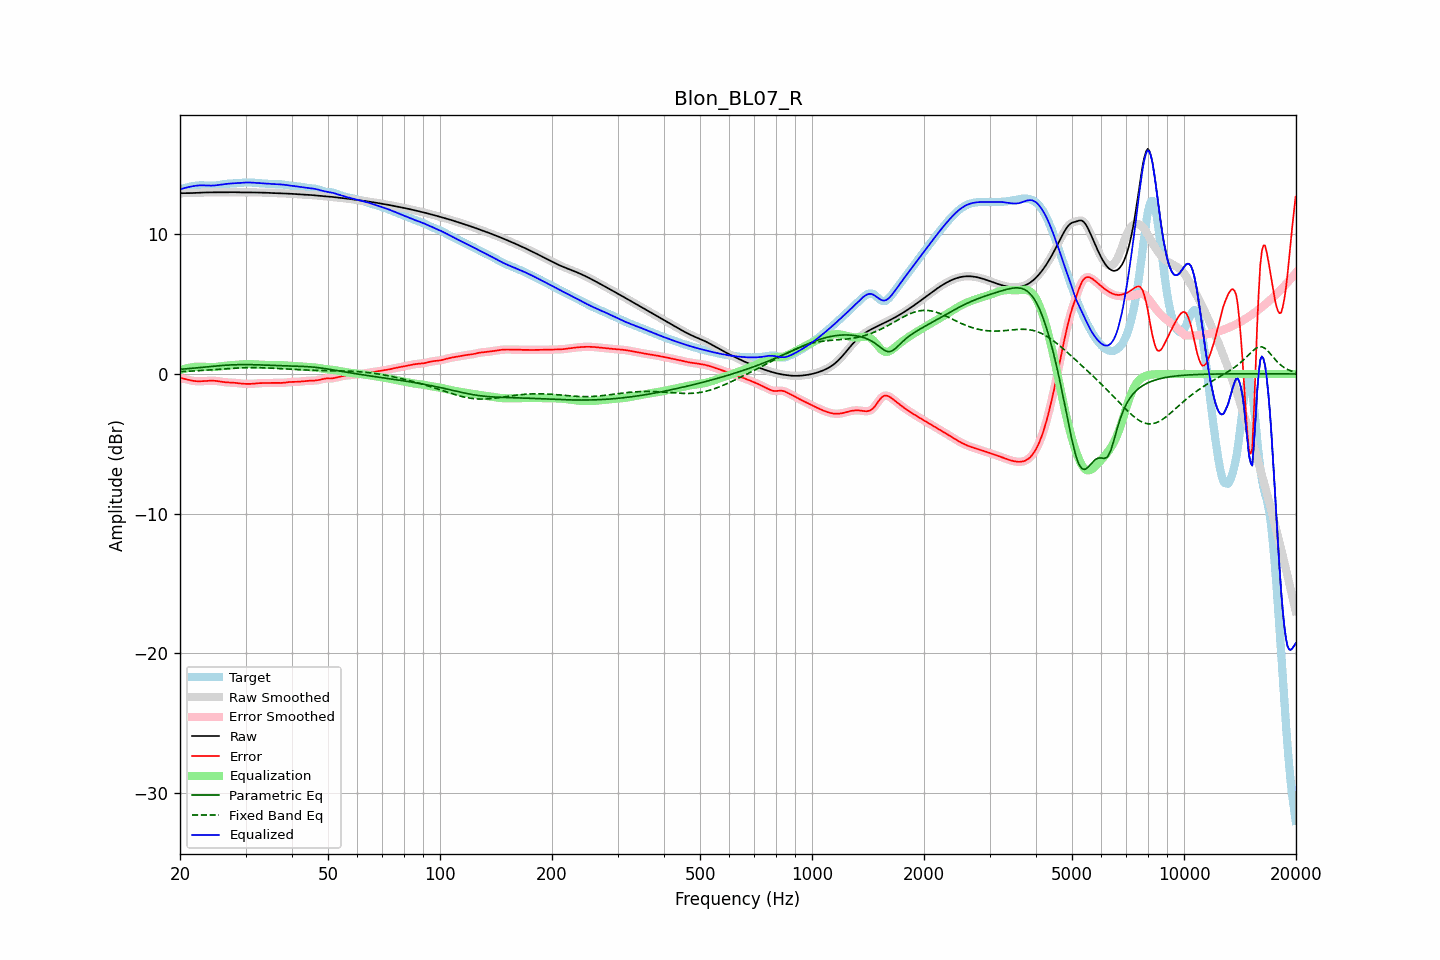

The data file committed next to this chart (first rows):
frequency, raw, error, smoothed, error_smoothed, equalization, parametric_eq, fixed_band_eq, equalized_raw, equalized_smoothed, target
20.00, 12.94, -0.28, 12.94, -0.28, 0.27, 0.33, 0.16, 13.21, 13.21, 13.23
20.20, 12.94, -0.31, 12.94, -0.31, 0.31, 0.34, 0.17, 13.25, 13.25, 13.25
20.40, 12.94, -0.34, 12.94, -0.34, 0.34, 0.35, 0.17, 13.29, 13.29, 13.28
20.61, 12.95, -0.37, 12.95, -0.37, 0.37, 0.36, 0.18, 13.32, 13.32, 13.31
20.81, 12.95, -0.39, 12.95, -0.39, 0.40, 0.37, 0.19, 13.35, 13.35, 13.34
21.02, 12.95, -0.42, 12.95, -0.42, 0.43, 0.38, 0.19, 13.38, 13.38, 13.37
21.23, 12.95, -0.45, 12.95, -0.45, 0.45, 0.39, 0.20, 13.40, 13.40, 13.40
21.44, 12.95, -0.47, 12.95, -0.47, 0.47, 0.40, 0.20, 13.42, 13.42, 13.43
21.66, 12.96, -0.49, 12.96, -0.49, 0.49, 0.41, 0.21, 13.45, 13.45, 13.45
21.87, 12.96, -0.51, 12.96, -0.51, 0.50, 0.42, 0.22, 13.47, 13.47, 13.47
22.09, 12.97, -0.52, 12.97, -0.52, 0.52, 0.43, 0.22, 13.48, 13.48, 13.49
22.31, 12.97, -0.52, 12.97, -0.52, 0.52, 0.44, 0.23, 13.49, 13.49, 13.50
22.54, 12.98, -0.53, 12.98, -0.52, 0.52, 0.45, 0.24, 13.50, 13.50, 13.50
22.76, 12.99, -0.52, 12.99, -0.52, 0.52, 0.47, 0.24, 13.51, 13.51, 13.51
22.99, 12.99, -0.52, 12.99, -0.52, 0.52, 0.48, 0.25, 13.51, 13.51, 13.51
23.22, 13.00, -0.51, 13.00, -0.51, 0.51, 0.49, 0.26, 13.50, 13.50, 13.50
23.45, 13.00, -0.50, 13.00, -0.50, 0.50, 0.50, 0.27, 13.50, 13.50, 13.50
23.69, 13.00, -0.49, 13.00, -0.49, 0.49, 0.51, 0.27, 13.50, 13.50, 13.49
23.92, 13.00, -0.49, 13.00, -0.49, 0.49, 0.52, 0.28, 13.49, 13.49, 13.49
24.16, 13.00, -0.48, 13.00, -0.48, 0.49, 0.53, 0.29, 13.49, 13.49, 13.49
24.40, 13.00, -0.48, 13.00, -0.48, 0.49, 0.54, 0.30, 13.49, 13.49, 13.49
24.65, 13.00, -0.49, 13.00, -0.49, 0.49, 0.56, 0.31, 13.49, 13.49, 13.49
24.89, 13.00, -0.49, 13.00, -0.49, 0.50, 0.57, 0.32, 13.50, 13.50, 13.50
25.14, 13.01, -0.51, 13.01, -0.51, 0.51, 0.58, 0.32, 13.52, 13.52, 13.51
25.39, 13.01, -0.52, 13.01, -0.52, 0.52, 0.59, 0.33, 13.53, 13.53, 13.53
25.65, 13.01, -0.54, 13.01, -0.54, 0.54, 0.60, 0.34, 13.55, 13.55, 13.55
25.91, 13.01, -0.56, 13.01, -0.56, 0.56, 0.60, 0.35, 13.57, 13.57, 13.57
26.16, 13.01, -0.58, 13.01, -0.58, 0.57, 0.61, 0.36, 13.58, 13.58, 13.59
26.43, 13.01, -0.59, 13.01, -0.59, 0.59, 0.62, 0.37, 13.60, 13.60, 13.61
26.69, 13.01, -0.60, 13.01, -0.60, 0.60, 0.63, 0.38, 13.61, 13.61, 13.62
26.96, 13.02, -0.61, 13.02, -0.61, 0.61, 0.64, 0.38, 13.62, 13.62, 13.63
27.23, 13.02, -0.62, 13.02, -0.61, 0.62, 0.64, 0.39, 13.63, 13.63, 13.63
27.50, 13.02, -0.62, 13.02, -0.62, 0.62, 0.65, 0.40, 13.64, 13.64, 13.64
27.77, 13.02, -0.63, 13.02, -0.63, 0.63, 0.65, 0.41, 13.65, 13.65, 13.64
28.05, 13.01, -0.63, 13.01, -0.64, 0.64, 0.66, 0.41, 13.66, 13.66, 13.65
28.33, 13.01, -0.65, 13.01, -0.65, 0.65, 0.66, 0.42, 13.66, 13.66, 13.66
28.62, 13.01, -0.66, 13.01, -0.66, 0.66, 0.66, 0.43, 13.67, 13.67, 13.67
28.90, 13.00, -0.68, 13.00, -0.68, 0.68, 0.67, 0.43, 13.68, 13.68, 13.68
29.19, 13.00, -0.69, 13.00, -0.69, 0.69, 0.67, 0.44, 13.69, 13.69, 13.69
29.48, 13.00, -0.70, 13.00, -0.70, 0.70, 0.67, 0.44, 13.70, 13.70, 13.70
29.78, 13.00, -0.71, 13.00, -0.71, 0.71, 0.67, 0.45, 13.71, 13.71, 13.71
30.08, 13.00, -0.71, 13.00, -0.71, 0.71, 0.67, 0.45, 13.71, 13.71, 13.71
30.38, 13.00, -0.71, 13.00, -0.71, 0.71, 0.67, 0.45, 13.72, 13.71, 13.72
30.68, 13.00, -0.71, 13.00, -0.71, 0.71, 0.67, 0.45, 13.71, 13.71, 13.72
30.99, 13.00, -0.71, 13.00, -0.71, 0.71, 0.67, 0.46, 13.71, 13.71, 13.71
31.30, 13.00, -0.70, 13.00, -0.70, 0.70, 0.66, 0.46, 13.70, 13.70, 13.70
31.61, 13.00, -0.69, 13.00, -0.69, 0.69, 0.66, 0.46, 13.69, 13.69, 13.69
31.93, 13.00, -0.68, 13.00, -0.68, 0.68, 0.66, 0.45, 13.68, 13.68, 13.68
32.24, 13.00, -0.67, 13.00, -0.67, 0.68, 0.65, 0.45, 13.67, 13.67, 13.67
32.57, 13.00, -0.66, 13.00, -0.66, 0.67, 0.65, 0.45, 13.67, 13.67, 13.66
32.89, 13.00, -0.65, 13.00, -0.66, 0.66, 0.65, 0.45, 13.66, 13.66, 13.65
33.22, 12.99, -0.65, 12.99, -0.65, 0.65, 0.64, 0.45, 13.65, 13.65, 13.65
33.55, 12.99, -0.65, 12.99, -0.65, 0.65, 0.64, 0.44, 13.64, 13.64, 13.64
33.89, 12.98, -0.65, 12.98, -0.65, 0.65, 0.63, 0.44, 13.63, 13.63, 13.63
34.23, 12.97, -0.65, 12.97, -0.65, 0.64, 0.63, 0.43, 13.62, 13.62, 13.62
34.57, 12.97, -0.65, 12.97, -0.65, 0.64, 0.62, 0.43, 13.61, 13.61, 13.61
34.92, 12.96, -0.64, 12.96, -0.64, 0.64, 0.62, 0.42, 13.60, 13.60, 13.60
35.27, 12.96, -0.64, 12.96, -0.64, 0.64, 0.62, 0.42, 13.60, 13.60, 13.60
35.62, 12.95, -0.64, 12.95, -0.64, 0.64, 0.61, 0.41, 13.60, 13.60, 13.59
35.97, 12.95, -0.64, 12.95, -0.64, 0.64, 0.61, 0.40, 13.59, 13.59, 13.59
... 635 more rows
